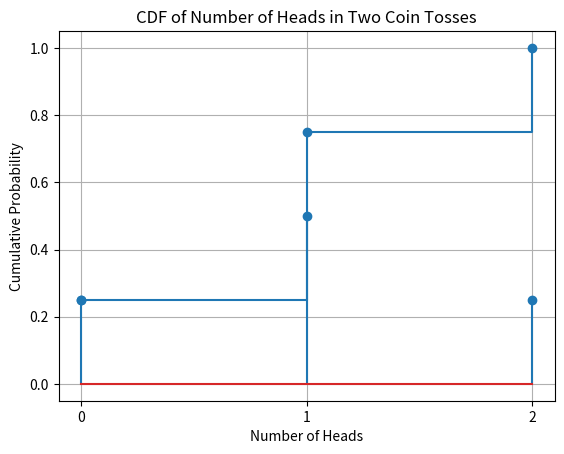

Write Python code to recreate this figure. (Note: this script raises an exception after producing the figure.)
import matplotlib.pyplot as plt
import numpy as np
from scipy.stats import binom
from scipy.stats import bernoulli
n = 2  # Number of coin tosses
p = 0.5  # Probability of getting a head

x = np.arange(0, n+1)
pmf_values = binom.pmf(x, n, p)
plt.stem(x, pmf_values)
plt.xlabel('Number of Heads')
plt.ylabel('Probability')
plt.title('PMF of Number of Heads in Two Coin Tosses')
plt.xticks(x)
plt.grid(True)
plt.show()

cdf_values = binom.cdf(x, n, p)
plt.figure(1)
plt.plot(x, cdf_values, marker='o', linestyle='-', drawstyle='steps-post')
plt.xlabel('Number of Heads')
plt.ylabel('Cumulative Probability')
plt.title('CDF of Number of Heads in Two Coin Tosses')
plt.xticks(x)
plt.grid(True)
plt.savefig('/home/<user>/Desktop/probability/ncertq2/figs/figure2.png')


simlen=int(1000000)

#Probability of the event
prob = 0.5

#Generating sample date using Bernoulli r.v.
data_bern = bernoulli.rvs(size=simlen,p=prob)
#Calculating the number of favourable outcomes
err_ind = np.nonzero(data_bern == 1)
#calculating the probability
err_n = np.size(err_ind)/simlen

#Generating sample date using Bernoulli r.v.
data_bern2 = bernoulli.rvs(size=simlen,p=prob)
#Calculating the number of favourable outcomes
err_ind2 = np.nonzero(data_bern2 == 1)
#calculating the probability
err_n2 = np.size(err_ind2)/simlen

add = data_bern+data_bern2
add=np.array(add)

# Count occurrences of each outcome
counts = np.bincount(add, minlength=3)

# Calculate probabilities
probabilities = counts / 10000

#for plotting and simulation
# Sample size

# Possible outcomes
k_values = np.arange(0, 3)

# Generate X1 and X2 without explicit loops
y = np.random.randint(0, 2, size=(2, simlen))

# Calculate X without loops
X = np.sum(y, axis=0)

# Find the frequency of each outcome
unique, counts = np.unique(X, return_counts=True)

# Simulated probability
psim = counts / simlen

X_axis = x = np.arange(0, n+1)


# Plotting
plt.figure(2)
plt.stem(X_axis, psim, label='Simulation',linefmt='blue')
plt.stem(X_axis, pmf_values, label='Analysis',linefmt='orange')
plt.xlabel('$A$')  # Use 'k' instead of 'n'
plt.ylabel('$p_{A}(k)$')  # Use 'k' instead of 'n'
plt.legend()
plt.title('Comaprision of theoretical and calculated PMF values')
plt.grid()
plt.savefig('/home/<user>/Desktop/probability/ncertq2/figs/figure1.png')


count = np.count_nonzero(add<=1)
print("prob of getting atleast 2 heads ", count/simlen)
